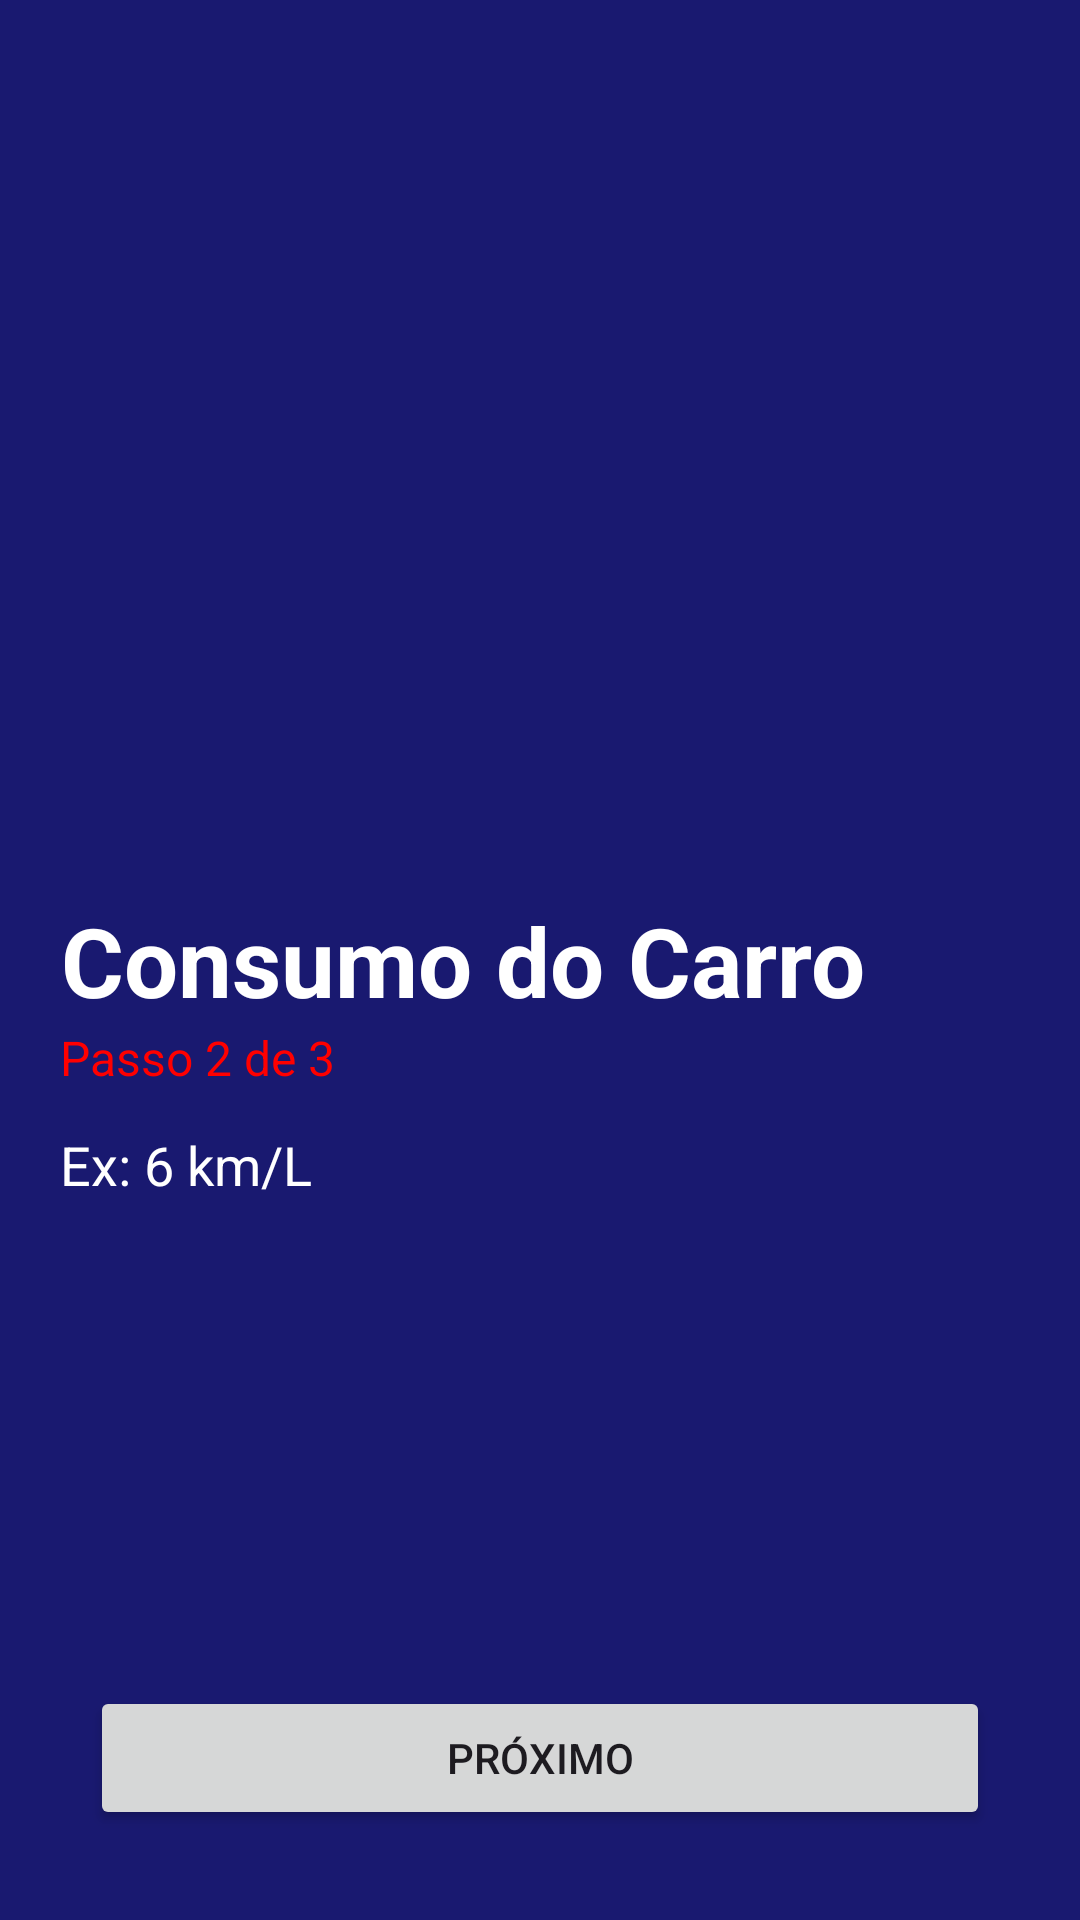

Here is an Android app screen rendered from its layout file. Give the layout XML and the strings, colors and styles it references.
<!-- AndroidManifest.xml: application theme Theme.TESTFUEL -->
<!-- res/layout/activity_consumocarro.xml -->
<?xml version="1.0" encoding="utf-8"?>
<androidx.constraintlayout.widget.ConstraintLayout xmlns:android="http://schemas.android.com/apk/res/android"
    xmlns:app="http://schemas.android.com/apk/res-auto"
    xmlns:tools="http://schemas.android.com/tools"
    android:id="@+id/main"
    android:layout_width="match_parent"
    android:layout_height="match_parent"
    tools:context=".consumocarro">

    <LinearLayout
        android:id="@+id/vg_precodocombus"
        android:layout_width="match_parent"
        android:layout_height="match_parent"
        android:background="@color/azul_meia_noite"
        android:orientation="vertical"
        app:layout_constraintBottom_toBottomOf="parent"
        app:layout_constraintEnd_toEndOf="parent"
        app:layout_constraintStart_toStartOf="parent"
        app:layout_constraintTop_toTopOf="parent">



    </LinearLayout>


    <TextView
        android:id="@+id/textView2"
        android:layout_width="wrap_content"
        android:layout_height="wrap_content"
        android:gravity="center_horizontal"
        android:text="Consumo do Carro"
        android:textSize="32sp"
        android:textColor="@color/white"
        android:textStyle="bold"
        android:layout_marginStart="20dp"
        app:layout_constraintStart_toStartOf="parent"
        app:layout_constraintTop_toTopOf="parent"
        app:layout_constraintBottom_toBottomOf="parent" />

    <TextView
        android:id="@+id/textView3"
        android:layout_width="wrap_content"
        android:layout_height="wrap_content"
        android:text="Passo 2 de 3"
        android:textSize="16dp"
        app:layout_constraintStart_toStartOf="@+id/textView2"
        app:layout_constraintTop_toBottomOf="@+id/textView2"
        android:textColor="@color/vemelho_puro"
        />

    <com.google.android.material.textfield.TextInputLayout
        android:id="@+id/textInputLayout"
        android:layout_width="match_parent"
        android:layout_height="wrap_content"
        app:layout_constraintTop_toBottomOf="@+id/textView2"
        app:layout_constraintStart_toStartOf="parent"
        tools:layout_editor_absoluteX="1dp"
        android:layout_marginStart="16dp"
        android:layout_marginEnd="16dp"
        android:layout_marginTop="24dp"
        app:hintEnabled="false"
        app:hintTextColor="@color/white">

    </com.google.android.material.textfield.TextInputLayout>

    <com.google.android.material.textfield.TextInputEditText
        android:id="@+id/edt_consumo"
        android:layout_width="match_parent"
        android:layout_height="50dp"
        android:hint="Ex: 6 km/L"
        android:inputType="numberDecimal"
        android:textColor="@color/white"
        android:textColorHint="@color/white"
        android:maxLength="5"
        android:background="@color/gray"
        android:layout_marginStart="20dp"
        android:layout_marginEnd="20dp"
        app:layout_constraintEnd_toEndOf="@+id/textInputLayout"
        app:layout_constraintStart_toStartOf="parent"
        app:layout_constraintTop_toBottomOf="@+id/textView3" />

    <Button
        android:id="@+id/proximo2"
        android:layout_width="match_parent"
        android:layout_height="wrap_content"
        android:layout_margin="30sp"
        android:text="Próximo"
        app:layout_constraintBottom_toBottomOf="parent"
        tools:layout_editor_absoluteX="16dp" />


</androidx.constraintlayout.widget.ConstraintLayout>
<!-- resources referenced by this layout -->
<resources>
  <color name="azul_meia_noite"> #191970 </color>
  <color name="vemelho_puro">#FF0000</color>
  <color name="white">#FFFFFFFF</color>
  <style name="Theme.TESTFUEL" parent="Base.Theme.TESTFUEL" />
  <style name="Base.Theme.TESTFUEL" parent="Theme.Material3.DayNight.NoActionBar">
          <item name="colorPrimary"> @color/azul_complementar </item>
          <item name="android:statusBarColor">@color/azul_meia_noite</item>
      </style>
  <color name="azul_complementar"> #0009ff</color>
</resources>
